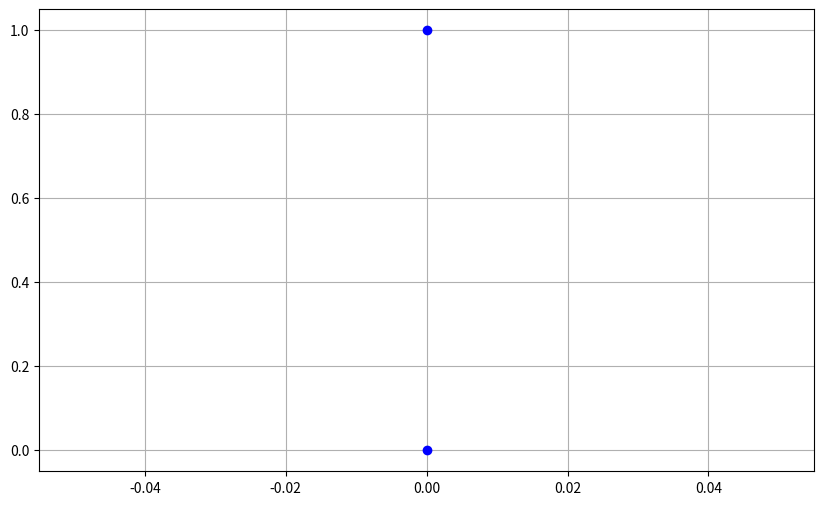

Write the Python code that produced this figure. (Note: this script raises an exception after producing the figure.)
#!/usr/bin/env python
# -*- coding: utf-8 -*-
"""
Created on Wen Jan 1 01:04:45 2020

@author: JMontiel
"""
# In[2]
import numpy as np
import matplotlib.pyplot as plt

# In[3]
# Conjunto de datos de la compuerta logica AND
conjunto = np.array([[0, 0, 0], [0, 1, 0], [1, 0, 0],  [1, 1, 1]])

# In[4]
# Configuracion del algoritmo
r, c = conjunto.shape
# S entradas, R salidas.
p = conjunto[:, :c-1].transpose()
s, k = p.shape
t = conjunto[:, -1].reshape(r, 1)
o, r = t.shape
bias = np.random.rand(r, 1)
pesos_w = np.random.rand(r, s)
iteraciones = 50
contador = 0
error = np.zeros((r, k))

# In[5]
# Funcion hardlimit
# Resive un valor como el ejemplo de matlab, evalua comparando y retorna 0 o 1.
def hardlim(entrada):
    return (entrada > 0) * 1.0

# In[6]
# Ejecucion del algoritmo
while(contador < iteraciones):
    for i in range(k):
        # @ Se utiliza para multiplicacion de matrices
        n = pesos_w @ p[:, i] + bias
        
        a = hardlim(n)
        
        error[:, i] = t[i] - a.transpose()
        
        if abs(error[:, i] != 0):
            pesos_w = pesos_w + (error[:, i] * p[:, i].transpose())
            bias = bias + error[:, i]
            
    
    error_total = sum(sum(abs(error)))
    
    print('Iteracion ', contador+1, ' de ', iteraciones, ' Error total: ', error_total)

    if error_total == 0:
        break
    contador = contador + 1

# In[7]
#plt.scatter(p[0, :], p[1, :])
#plt.show()
# Funcion para plotear
def plot_data(inputs,targets,weights):
    # fig config
    plt.figure(figsize=(10,6))
    plt.grid(True)

    #plot input samples(2D data points) and i have two classes. 
    #one is +1 and second one is -1, so it red color for +1 and blue color for -1
    for input,target in zip(inputs,targets):
        plt.plot(input[0],input[1],'ro' if (target == 1.0) else 'bo')

    # Here i am calculating slope and intercept with given three weights
    for i in np.linspace(np.amin(inputs[:,:1]),np.amax(inputs[:,:1])):
        slope = -(weights[0]/weights[2])/(weights[0]/weights[1])  
        intercept = -weights[0]/weights[2]

        #y =mx+c, m is slope and c is intercept
        y = (slope*i) + intercept
        plt.plot(i, y,'ko')

# In[8]
plot_data(p, t, pesos_w)